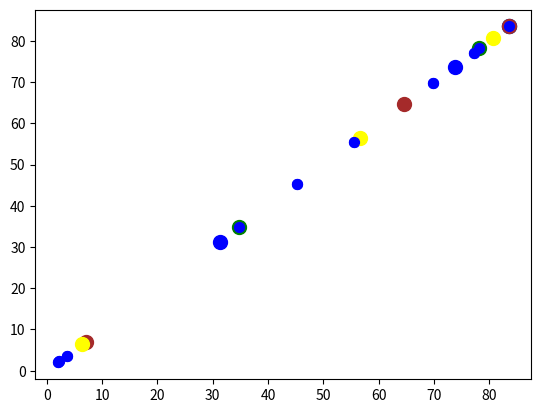

This chart was generated by the following Python code:
# Databricks notebook source
import numpy as np
import pandas as pd
import matplotlib as plt
import matplotlib.pyplot as plt
import math
import random

# COMMAND ----------

def calculatekClusters(pdataset,k,maxIter):
    #10 point,3,5
    k_indexes = random.sample(range(0,len(pdataset)-1),k)
    results = {} 
    k_centriods=[]
    k_colors=['red','green','blue','brown','yellow']
    index = 0
    for k_index in k_indexes:
        k_centriods.append(pdataset[int(k_index)])
        index = index + 1        
    print(k_indexes)
    plt.scatter(pdataset[:],pdataset[:],s=50,c='blue')
    plt.scatter(k_centriods[:],k_centriods[:],s=50,c='green')

    #print(pdataset[0])
    counter = 1
    while counter<=maxIter:
        results={}
        number_of_shuffles = 0
        print("******** Iteration-"+str(counter)+" *************************")
        for x_value in pdataset:
            min_distance = 1000.0
            s_k_index = -1
            cluster_id = 0
            m_cluster_id = 0
            x_index = 0
            for x_centriod in k_centriods:                
                if np.abs((x_value-x_centriod))<min_distance:                    
                    min_distance = np.abs((x_value-x_centriod))
                    s_k_index = cluster_id
                    m_cluster_id=cluster_id+1
                    number_of_shuffles = number_of_shuffles + 1
                cluster_id = cluster_id + 1    
            results[x_value]="Cluster-"+str(m_cluster_id)
            
        counter = counter + 1
        
        print(results)
        print("Number of Shuffles are ",number_of_shuffles)
        print("******** centriods *************************")
        print(k_centriods)        
        if counter<=maxIter:
          plt.scatter(k_centriods[:],k_centriods[:],s=100,c=k_colors[counter-1])
        k_centriods=recalculateCentriod(results)        
    return results 

# COMMAND ----------

def recalculateCentriod(p_results):    
    k_centriods = []
    k_clusters = [] # storing Tags into k_clusters
    
    i_index = 0
    for i_key,i_value in p_results.items():        
        if len(k_clusters)==0:
            k_clusters.insert(0,i_value)
            i_index=k_clusters.index(i_value)
            k_centriods.insert(i_index,i_key)

        else:
            if i_value in k_clusters:                
                i_index=k_clusters.index(i_value)
                k_centriods[i_index]=(k_centriods[i_index]+i_key)/2
            else:
                k_clusters.append(i_value)
                i_index=k_clusters.index(i_value)
                k_centriods.insert(i_index,i_key)       

    return k_centriods    

# COMMAND ----------

pdataset = (np.random.rand(10)*100)

# COMMAND ----------

#print(type(pdataset))
print(pdataset)

# COMMAND ----------

k_means_result=calculatekClusters(pdataset,3,5)

# COMMAND ----------

print(k_means_result)

# COMMAND ----------

plt.scatter(pdataset[:],pdataset[:],s=50,c='blue')

# COMMAND ----------


